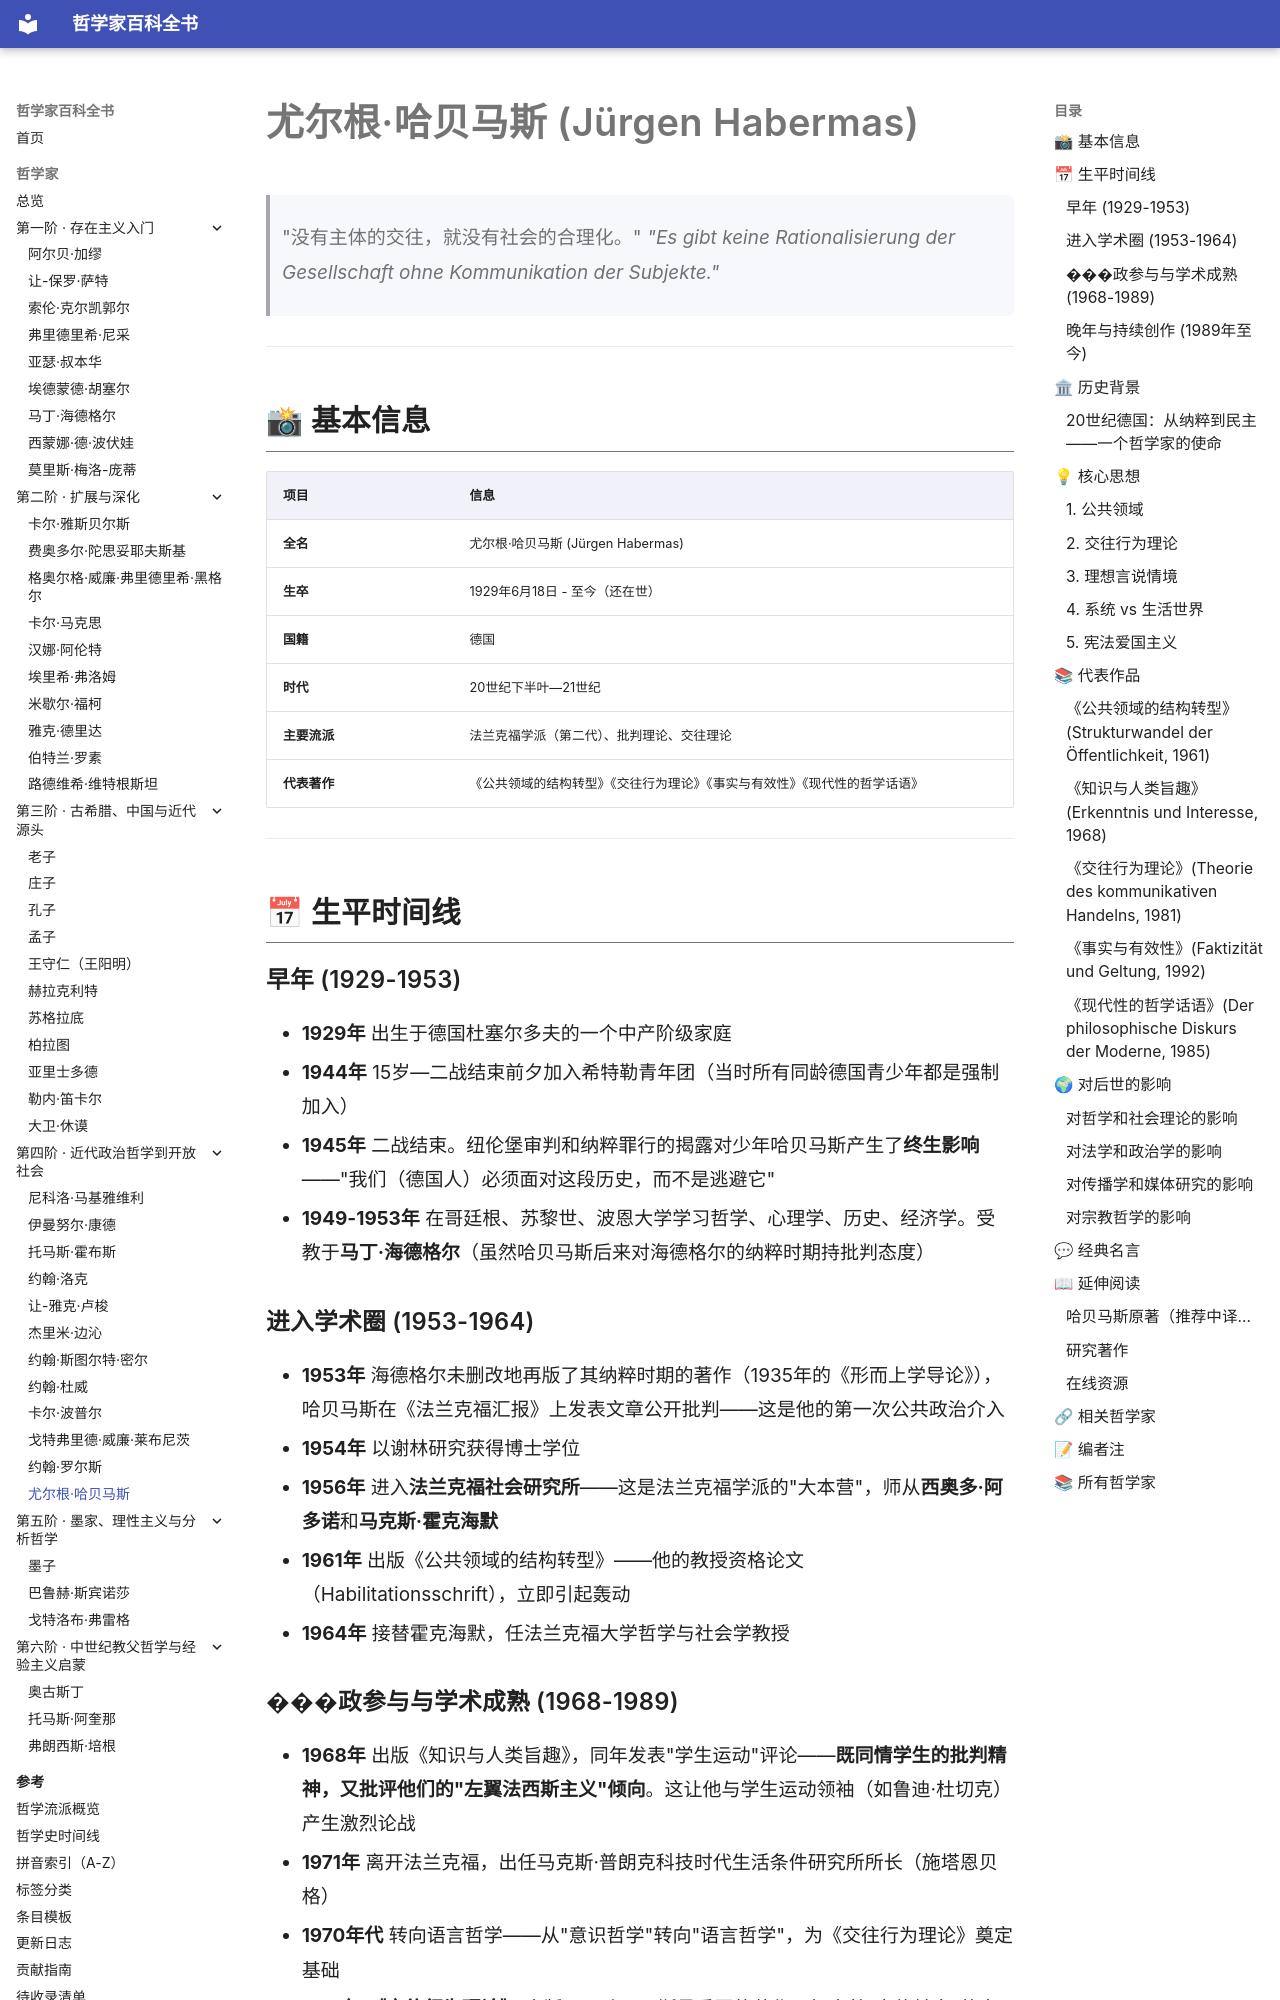

repository: GTX950L/philosopher-encyclopedia · page: philosophers/habermas/index.html · generator: mkdocs

---
tags:
  - 法兰克福学派
  - 批判理论
  - 20世纪
  - 德国
---
# 尤尔根·哈贝马斯 (Jürgen Habermas)
<a id="top"></a>

> "没有主体的交往，就没有社会的合理化。"
> *"Es gibt keine Rationalisierung der Gesellschaft ohne Kommunikation der Subjekte."*

---

## 📸 基本信息

| 项目 | 信息 |
|------|------|
| **全名** | 尤尔根·哈贝马斯 (Jürgen Habermas) |
| **生卒** | 1929年6月18日 - 至今（还在世） |
| **国籍** | 德国 |
| **时代** | 20世纪下半叶—21世纪 |
| **主要流派** | 法兰克福学派（第二代）、批判理论、交往理论 |
| **代表著作** | 《公共领域的结构转型》《交往行为理论》《事实与有效性》《现代性的哲学话语》 |

---

## 📅 生平时间线

### 早年 (1929-1953)
- **1929年** 出生于德国杜塞尔多夫的一个中产阶级家庭
- **1944年** 15岁—二战结束前夕加入希特勒青年团（当时所有同龄德国青少年都是强制加入）
- **1945年** 二战结束。纽伦堡审判和纳粹罪行的揭露对少年哈贝马斯产生了**终生影响**——"我们（德国人）必须面对这段历史，而不是逃避它"
- **1949-1953年** 在哥廷根、苏黎世、波恩大学学习哲学、心理学、历史、经济学。受教于**马丁·海德格尔**（虽然哈贝马斯后来对海德格尔的纳粹时期持批判态度）

### 进入学术圈 (1953-1964)
- **1953年** 海德格尔未删改地再版了其纳粹时期的著作（1935年的《形而上学导论》），哈贝马斯在《法兰克福汇报》上发表文章公开批判——这是他的第一次公共政治介入
- **1954年** 以谢林研究获得博士学位
- **1956年** 进入**法兰克福社会研究所**——这是法兰克福学派的"大本营"，师从**西奥多·阿多诺**和**马克斯·霍克海默**
- **1961年** 出版《公共领域的结构转型》——他的教授资格论文（Habilitationsschrift），立即引起轰动
- **1964年** 接替霍克海默，任法兰克福大学哲学与社会学教授
